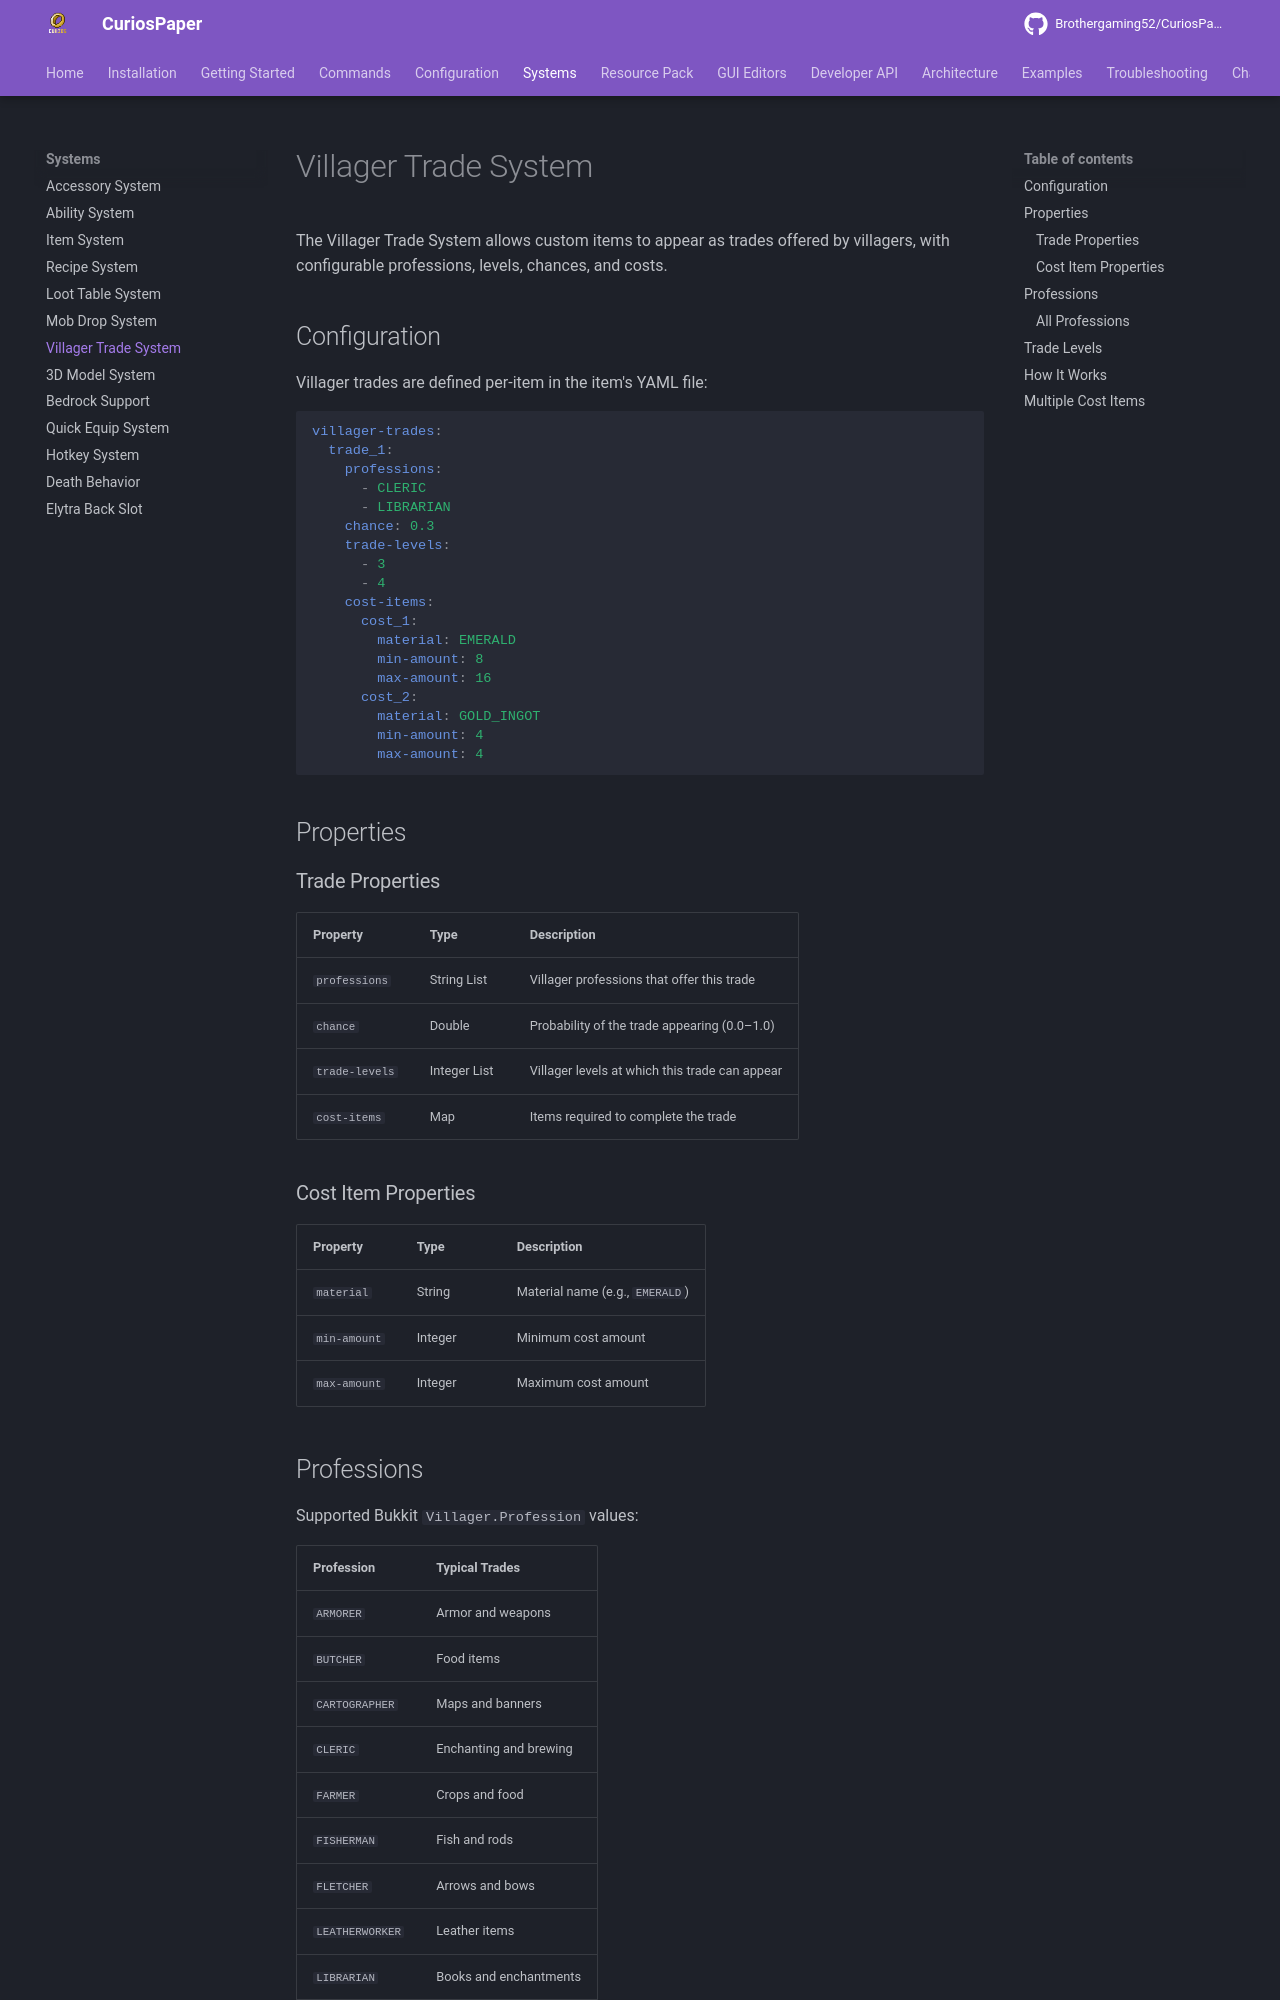

repository: Brothergaming52/CuriosPaper · page: systems/villager-trade-system/index.html · generator: mkdocs

# Villager Trade System

The Villager Trade System allows custom items to appear as trades offered by villagers, with configurable professions, levels, chances, and costs.

## Configuration

Villager trades are defined per-item in the item's YAML file:

```yaml
villager-trades:
  trade_1:
    professions:
      - CLERIC
      - LIBRARIAN
    chance: 0.3
    trade-levels:
      - 3
      - 4
    cost-items:
      cost_1:
        material: EMERALD
        min-amount: 8
        max-amount: 16
      cost_2:
        material: GOLD_INGOT
        min-amount: 4
        max-amount: 4
```

## Properties

### Trade Properties

| Property | Type | Description |
|---|---|---|
| `professions` | String List | Villager professions that offer this trade |
| `chance` | Double | Probability of the trade appearing (0.0–1.0) |
| `trade-levels` | Integer List | Villager levels at which this trade can appear |
| `cost-items` | Map | Items required to complete the trade |

### Cost Item Properties

| Property | Type | Description |
|---|---|---|
| `material` | String | Material name (e.g., `EMERALD`) |
| `min-amount` | Integer | Minimum cost amount |
| `max-amount` | Integer | Maximum cost amount |
